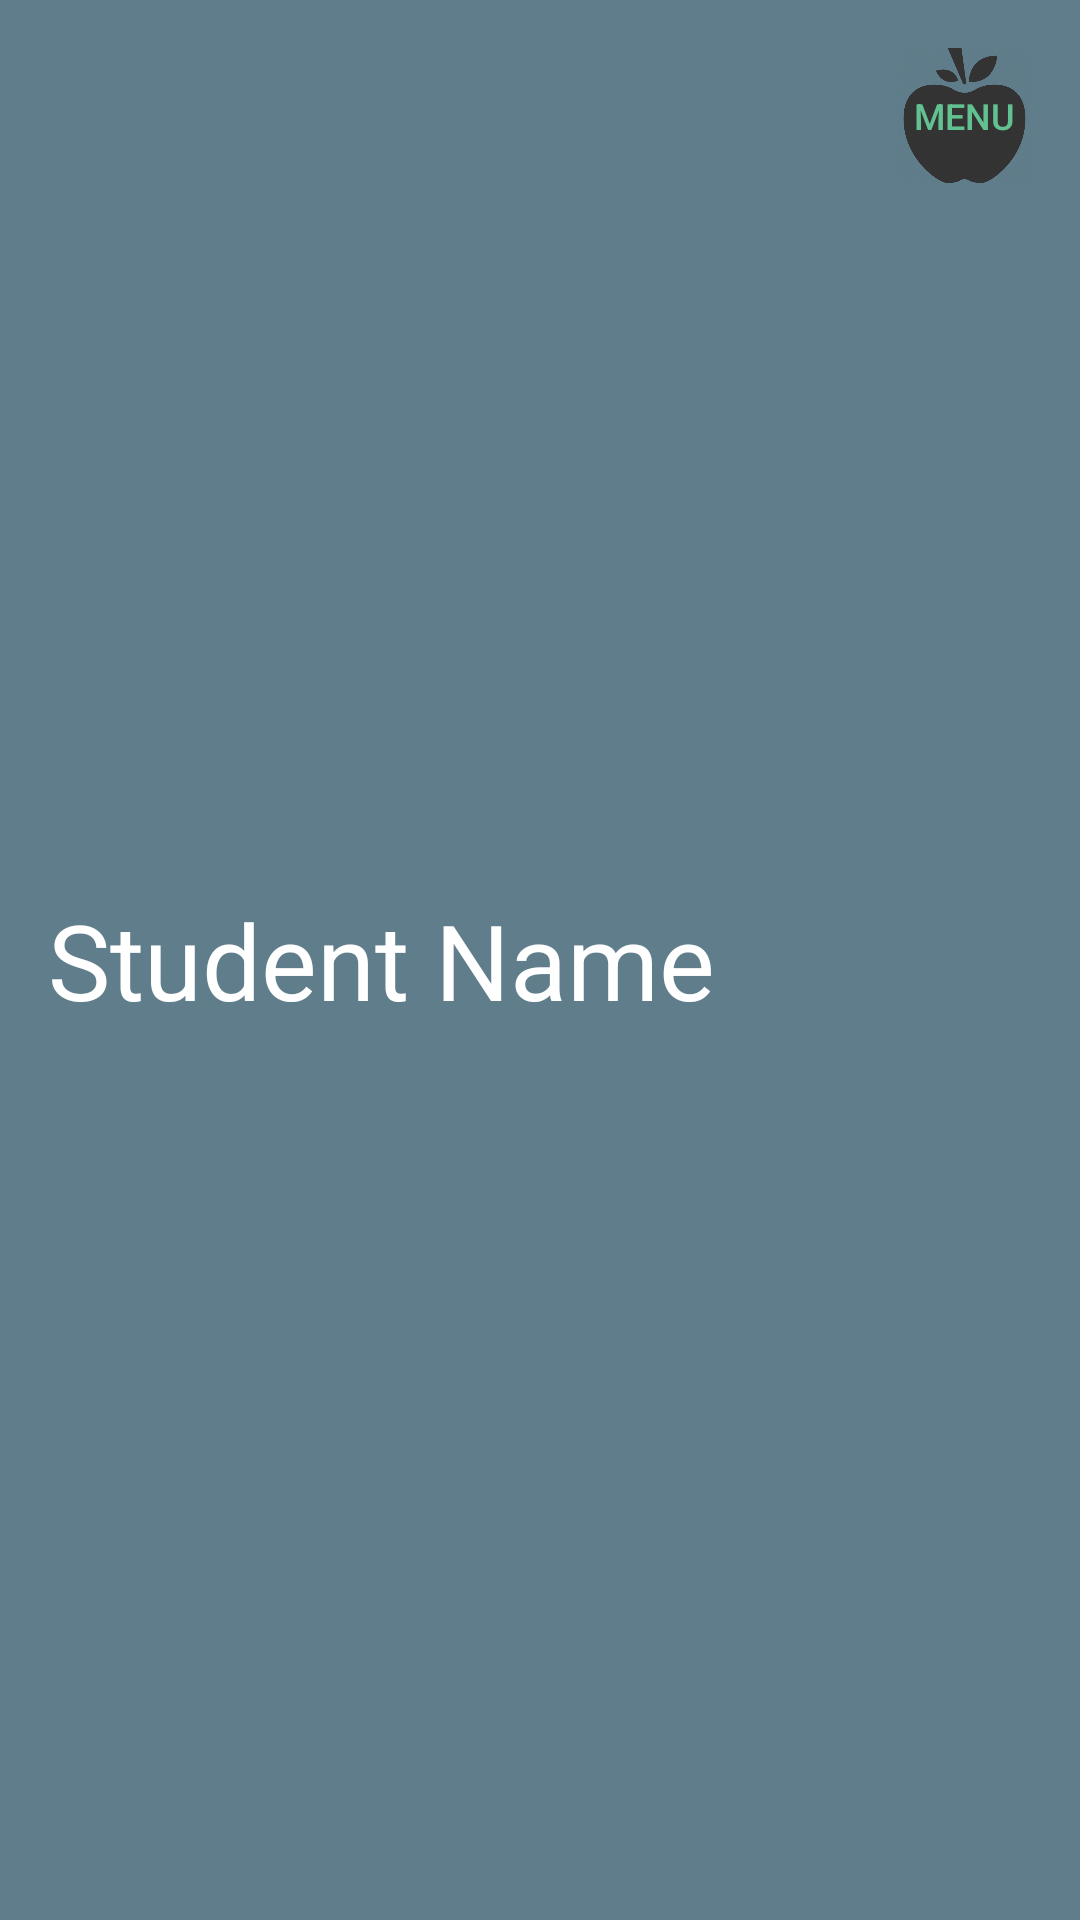

Write the Android layout XML for this screen, with the resource values it uses.
<!-- AndroidManifest.xml: application theme AppTheme -->
<!-- res/layout/fragment_toolbar.xml -->
<android.support.v7.widget.Toolbar xmlns:android="http://schemas.android.com/apk/res/android"
    android:id="@+id/fragment_toolbar"
    android:layout_width="match_parent"
    android:layout_height="wrap_content"
    android:background="@color/primary"
    android:minHeight="?attr/actionBarSize">

    <RelativeLayout
        android:layout_width="match_parent"
        android:layout_height="match_parent"
        android:layout_margin="16dp">

        <TextView
            android:id="@+id/student_name"
            android:layout_width="wrap_content"
            android:layout_height="wrap_content"
            android:layout_alignParentStart="true"
            android:layout_centerVertical="true"
            android:maxLines="1"
            android:text="Student Name"
            android:textAppearance="?android:attr/textAppearanceLarge"
            android:textColor="@color/icons"
            android:textSize="35dp" />

        <Button
            android:id="@+id/menu_button"
            android:layout_width="45dp"
            android:layout_height="45dp"
            android:layout_alignParentEnd="true"
            android:layout_alignParentTop="true"
            android:background="@drawable/apple_icon"
            android:text="Menu"
            android:textSize="12sp"
            android:textColor="#b675fbb8" />
    </RelativeLayout>

</android.support.v7.widget.Toolbar>
<!-- resources referenced by this layout -->
<resources>
  <color name="icons">#FFFFFF</color>
  <color name="primary">#607D8B</color>
  <!-- drawable apple_icon: png bitmap (drawable, 20014 bytes) -->
  <style name="AppTheme" parent="Theme.AppCompat.Light.NoActionBar">
          
          <item name="colorPrimary">@color/primary</item>
          <item name="colorAccent">@color/accent</item>
          <item name="colorPrimaryDark">@color/primary_dark</item>
          <item name="android:textColorPrimary">@color/icons</item>
      </style>
  <color name="accent">#FF4081</color>
  <color name="primary_dark">#455A64</color>
</resources>
